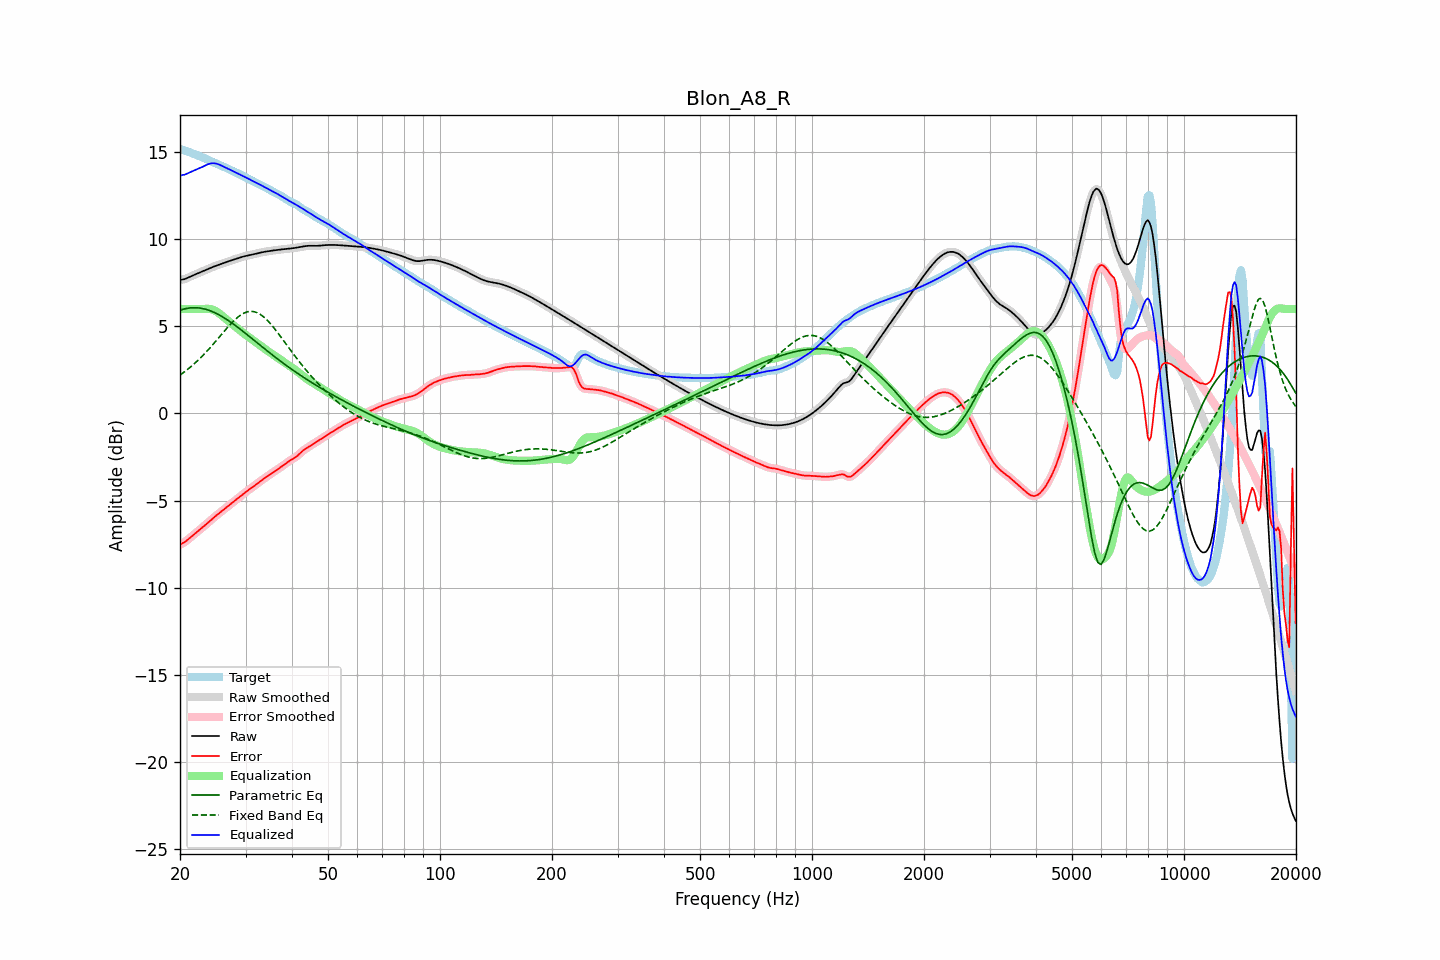

The file beside this chart, header and first rows:
frequency, raw, error, smoothed, error_smoothed, equalization, parametric_eq, fixed_band_eq, equalized_raw, equalized_smoothed, target
20.00, 7.67, -7.53, 7.67, -7.53, 6.00, 5.93, 2.21, 13.67, 13.67, 15.20
20.20, 7.69, -7.48, 7.68, -7.49, 6.00, 5.96, 2.27, 13.69, 13.68, 15.17
20.40, 7.70, -7.43, 7.70, -7.43, 6.00, 5.99, 2.34, 13.70, 13.70, 15.13
20.61, 7.72, -7.38, 7.72, -7.38, 6.00, 6.01, 2.41, 13.72, 13.72, 15.10
20.81, 7.76, -7.31, 7.76, -7.31, 6.00, 6.03, 2.48, 13.76, 13.76, 15.07
21.02, 7.80, -7.24, 7.80, -7.24, 6.00, 6.04, 2.55, 13.80, 13.80, 15.04
21.23, 7.84, -7.16, 7.84, -7.16, 6.00, 6.06, 2.63, 13.84, 13.84, 15.00
21.44, 7.88, -7.08, 7.88, -7.08, 6.00, 6.07, 2.70, 13.88, 13.88, 14.97
21.66, 7.93, -7.01, 7.93, -7.01, 6.00, 6.07, 2.78, 13.93, 13.93, 14.93
21.87, 7.97, -6.93, 7.97, -6.93, 6.00, 6.07, 2.87, 13.97, 13.97, 14.90
22.09, 8.01, -6.85, 8.01, -6.85, 6.00, 6.07, 2.95, 14.01, 14.01, 14.86
22.31, 8.05, -6.78, 8.05, -6.78, 6.00, 6.07, 3.04, 14.05, 14.05, 14.82
22.54, 8.08, -6.70, 8.08, -6.70, 6.00, 6.06, 3.12, 14.08, 14.08, 14.78
22.76, 8.12, -6.62, 8.12, -6.62, 6.00, 6.04, 3.22, 14.12, 14.12, 14.75
22.99, 8.16, -6.55, 8.16, -6.55, 6.00, 6.03, 3.31, 14.16, 14.16, 14.71
23.22, 8.20, -6.47, 8.20, -6.47, 6.01, 6.01, 3.40, 14.21, 14.21, 14.67
23.45, 8.24, -6.39, 8.24, -6.39, 6.01, 5.98, 3.50, 14.26, 14.26, 14.63
23.69, 8.28, -6.30, 8.28, -6.30, 6.01, 5.96, 3.60, 14.30, 14.30, 14.59
23.92, 8.32, -6.22, 8.32, -6.22, 6.01, 5.93, 3.70, 14.33, 14.33, 14.55
24.16, 8.36, -6.14, 8.36, -6.14, 6.00, 5.89, 3.81, 14.36, 14.36, 14.50
24.40, 8.40, -6.06, 8.40, -6.06, 5.97, 5.86, 3.91, 14.37, 14.37, 14.46
24.65, 8.44, -5.98, 8.44, -5.98, 5.94, 5.82, 4.02, 14.37, 14.37, 14.42
24.89, 8.47, -5.90, 8.47, -5.90, 5.89, 5.77, 4.12, 14.36, 14.36, 14.37
25.14, 8.50, -5.83, 8.50, -5.83, 5.84, 5.73, 4.23, 14.34, 14.34, 14.33
25.39, 8.53, -5.76, 8.54, -5.76, 5.77, 5.68, 4.34, 14.31, 14.31, 14.29
25.65, 8.57, -5.69, 8.57, -5.69, 5.70, 5.63, 4.45, 14.27, 14.27, 14.26
25.91, 8.60, -5.62, 8.60, -5.62, 5.62, 5.58, 4.56, 14.23, 14.23, 14.22
26.16, 8.63, -5.54, 8.64, -5.54, 5.55, 5.52, 4.67, 14.18, 14.18, 14.18
26.43, 8.67, -5.47, 8.67, -5.47, 5.47, 5.46, 4.78, 14.14, 14.14, 14.14
26.69, 8.70, -5.39, 8.70, -5.39, 5.39, 5.40, 4.88, 14.09, 14.09, 14.10
26.96, 8.73, -5.32, 8.73, -5.32, 5.32, 5.34, 4.99, 14.05, 14.05, 14.05
27.23, 8.77, -5.24, 8.77, -5.24, 5.24, 5.28, 5.09, 14.01, 14.01, 14.01
27.50, 8.80, -5.16, 8.80, -5.16, 5.17, 5.21, 5.19, 13.96, 13.96, 13.96
27.77, 8.83, -5.09, 8.83, -5.09, 5.09, 5.15, 5.28, 13.92, 13.92, 13.92
28.05, 8.86, -5.01, 8.86, -5.02, 5.02, 5.08, 5.37, 13.87, 13.87, 13.87
28.33, 8.89, -4.94, 8.89, -4.94, 4.94, 5.01, 5.45, 13.83, 13.83, 13.83
28.62, 8.92, -4.87, 8.92, -4.87, 4.87, 4.94, 5.54, 13.78, 13.78, 13.79
28.90, 8.95, -4.80, 8.95, -4.80, 4.79, 4.87, 5.60, 13.74, 13.74, 13.74
29.19, 8.98, -4.72, 8.98, -4.72, 4.72, 4.80, 5.67, 13.70, 13.70, 13.70
29.48, 9.00, -4.65, 9.00, -4.65, 4.65, 4.73, 5.72, 13.65, 13.65, 13.65
29.78, 9.03, -4.57, 9.03, -4.57, 4.58, 4.65, 5.77, 13.60, 13.60, 13.60
30.08, 9.05, -4.50, 9.05, -4.50, 4.51, 4.58, 5.81, 13.56, 13.56, 13.55
30.38, 9.07, -4.44, 9.07, -4.44, 4.44, 4.51, 5.84, 13.51, 13.51, 13.50
30.68, 9.09, -4.37, 9.09, -4.37, 4.37, 4.43, 5.86, 13.46, 13.46, 13.46
30.99, 9.11, -4.31, 9.11, -4.31, 4.30, 4.36, 5.87, 13.41, 13.41, 13.41
31.30, 9.13, -4.24, 9.13, -4.24, 4.24, 4.28, 5.86, 13.36, 13.36, 13.37
31.61, 9.15, -4.17, 9.15, -4.17, 4.17, 4.21, 5.85, 13.32, 13.32, 13.32
31.93, 9.17, -4.10, 9.17, -4.10, 4.10, 4.13, 5.82, 13.27, 13.27, 13.27
32.24, 9.19, -4.03, 9.19, -4.03, 4.03, 4.06, 5.79, 13.23, 13.23, 13.23
32.57, 9.22, -3.96, 9.22, -3.96, 3.96, 3.98, 5.74, 13.18, 13.18, 13.18
32.89, 9.24, -3.89, 9.24, -3.89, 3.89, 3.91, 5.69, 13.13, 13.13, 13.13
33.22, 9.26, -3.82, 9.26, -3.82, 3.82, 3.83, 5.62, 13.08, 13.08, 13.08
33.55, 9.28, -3.76, 9.28, -3.76, 3.76, 3.76, 5.55, 13.03, 13.03, 13.03
33.89, 9.29, -3.69, 9.29, -3.69, 3.69, 3.69, 5.47, 12.98, 12.98, 12.98
34.23, 9.31, -3.63, 9.31, -3.63, 3.63, 3.61, 5.38, 12.93, 12.93, 12.94
34.57, 9.32, -3.56, 9.32, -3.56, 3.56, 3.54, 5.28, 12.89, 12.89, 12.89
34.92, 9.34, -3.50, 9.34, -3.50, 3.50, 3.47, 5.18, 12.84, 12.84, 12.84
35.27, 9.35, -3.44, 9.35, -3.44, 3.44, 3.39, 5.08, 12.79, 12.79, 12.79
35.62, 9.36, -3.38, 9.36, -3.38, 3.38, 3.32, 4.97, 12.74, 12.74, 12.74
35.97, 9.37, -3.32, 9.37, -3.32, 3.32, 3.25, 4.85, 12.69, 12.69, 12.69
... 635 more rows
